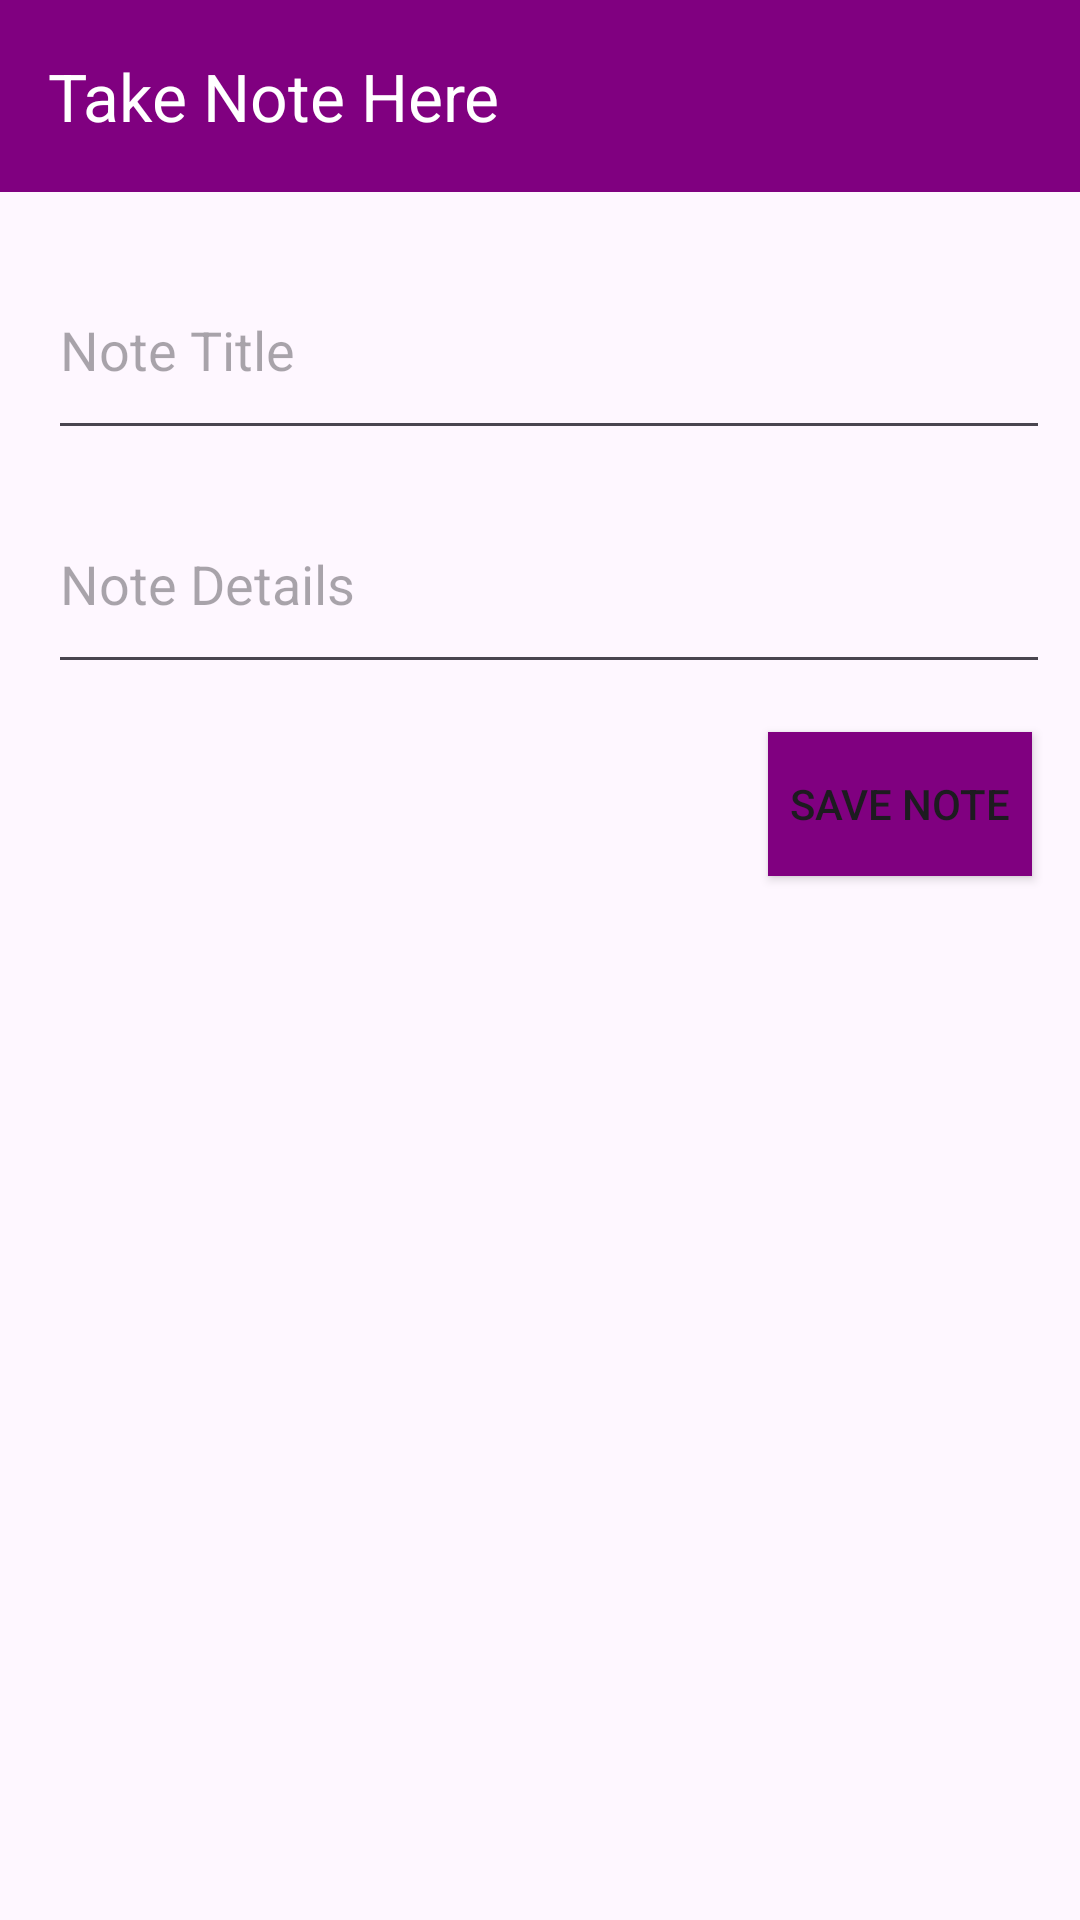

Here is an Android app screen rendered from its layout file. Give the layout XML and the strings, colors and styles it references.
<!-- AndroidManifest.xml: application theme Theme.ShweEnglishLessons -->
<!-- res/layout/activity_note_taking.xml -->
<RelativeLayout xmlns:android="http://schemas.android.com/apk/res/android"
    xmlns:tools="http://schemas.android.com/tools"
    android:layout_width="match_parent"
    android:layout_height="match_parent"
    xmlns:app="http://schemas.android.com/apk/res-auto">

    <androidx.appcompat.widget.Toolbar
        android:id="@+id/toolbar"
        android:layout_width="match_parent"
        android:layout_height="wrap_content"
        android:background="?attr/colorPrimary"
        android:minHeight="?attr/actionBarSize"
        app:title="Take Note Here"
        app:popupTheme="@style/ThemeOverlay.AppCompat.Light"
        android:theme="@style/ThemeOverlay.AppCompat.Dark"
        app:titleTextColor="@color/white" />
    <EditText
        android:id="@+id/noteTitle"
        android:layout_width="match_parent"
        android:layout_height="70dp"
        android:layout_below="@id/toolbar"
        android:layout_marginTop="16dp"
        android:layout_marginStart="16dp"
        android:layout_marginEnd="10dp"
        android:hint="@string/note_title_hint"
        android:autofillHints="Note Title"
        android:inputType="text" />

    <EditText
        android:id="@+id/noteDetail"
        android:layout_width="match_parent"
        android:layout_height="70dp"
        android:layout_below="@id/noteTitle"
        android:layout_marginStart="16dp"
        android:layout_marginTop="8dp"
        android:layout_marginEnd="10dp"
        android:hint="@string/note_detail_hint"
        android:autofillHints="Note Details"
        android:inputType="textMultiLine" />

    <Button
        android:id="@+id/saveButton"
        android:layout_width="wrap_content"
        android:layout_height="wrap_content"
        android:layout_below="@id/noteDetail"
        android:layout_alignParentEnd="true"
        android:layout_marginEnd="16dp"
        android:background="@color/colorPrimary"
        android:layout_marginTop="16dp"
        android:text="@string/save_note" />

</RelativeLayout>
<!-- resources referenced by this layout -->
<resources>
  <color name="colorPrimary">#800080</color>
  <color name="white">#FFFFFF</color>
  <string name="note_detail_hint">Note Details</string>
  <string name="note_title_hint">Note Title</string>
  <string name="save_note">Save Note</string>
  <style name="Theme.ShweEnglishLessons" parent="Base.Theme.ShweEnglishLessons" />
  <style name="Base.Theme.ShweEnglishLessons" parent="Theme.Material3.DayNight.NoActionBar">
          
          
          <item name="colorPrimary">@color/colorPrimary</item>
          <item name="colorPrimaryDark">@color/colorPrimaryDark</item>
          <item name="colorAccent">@color/colorAccent</item>
      </style>
  <color name="colorPrimaryDark">#800080</color>
  <color name="colorAccent">#D81B60</color>
</resources>
